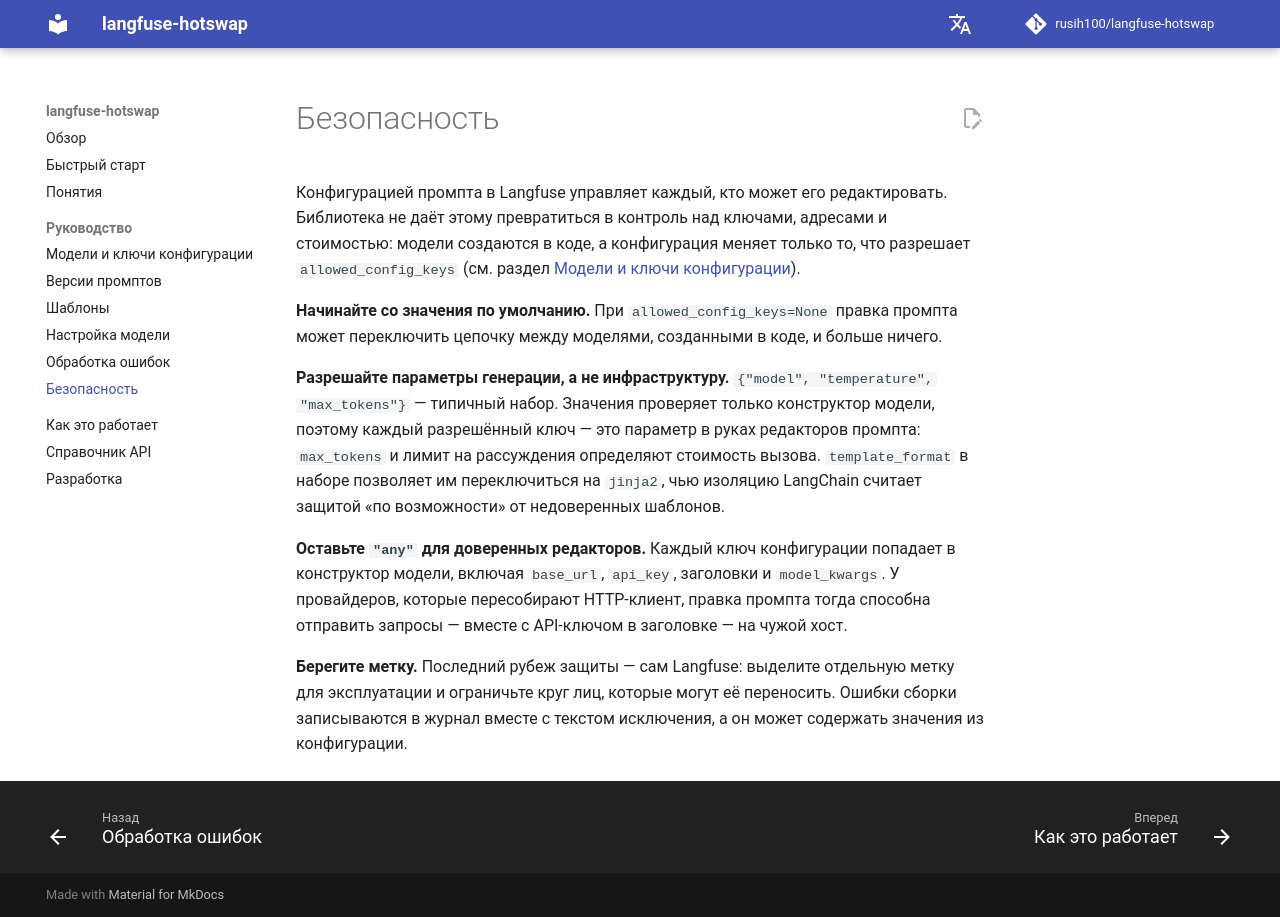

repository: rusih100/langfuse-hotswap · page: ru/security/index.html · generator: mkdocs

# Безопасность

Конфигурацией промпта в Langfuse управляет каждый, кто может его редактировать. Библиотека не даёт
этому превратиться в контроль над ключами, адресами и стоимостью: модели создаются в коде, а
конфигурация меняет только то, что разрешает `allowed_config_keys` (см. раздел
[Модели и ключи конфигурации](models.md)).

**Начинайте со значения по умолчанию.** При `allowed_config_keys=None` правка промпта может
переключить цепочку между моделями, созданными в коде, и больше ничего.

**Разрешайте параметры генерации, а не инфраструктуру.** `{"model", "temperature", "max_tokens"}` —
типичный набор. Значения проверяет только конструктор модели, поэтому каждый разрешённый ключ — это
параметр в руках редакторов промпта: `max_tokens` и лимит на рассуждения определяют стоимость
вызова. `template_format` в наборе позволяет им переключиться на `jinja2`, чью изоляцию LangChain
считает защитой «по возможности» от недоверенных шаблонов.

**Оставьте `"any"` для доверенных редакторов.** Каждый ключ конфигурации попадает в конструктор
модели, включая `base_url`, `api_key`, заголовки и `model_kwargs`. У провайдеров, которые
пересобирают HTTP-клиент, правка промпта тогда способна отправить запросы — вместе с API-ключом в
заголовке — на чужой хост.

**Берегите метку.** Последний рубеж защиты — сам Langfuse: выделите отдельную метку для
эксплуатации и ограничьте круг лиц, которые могут её переносить. Ошибки сборки записываются в журнал
вместе с текстом исключения, а он может содержать значения из конфигурации.
